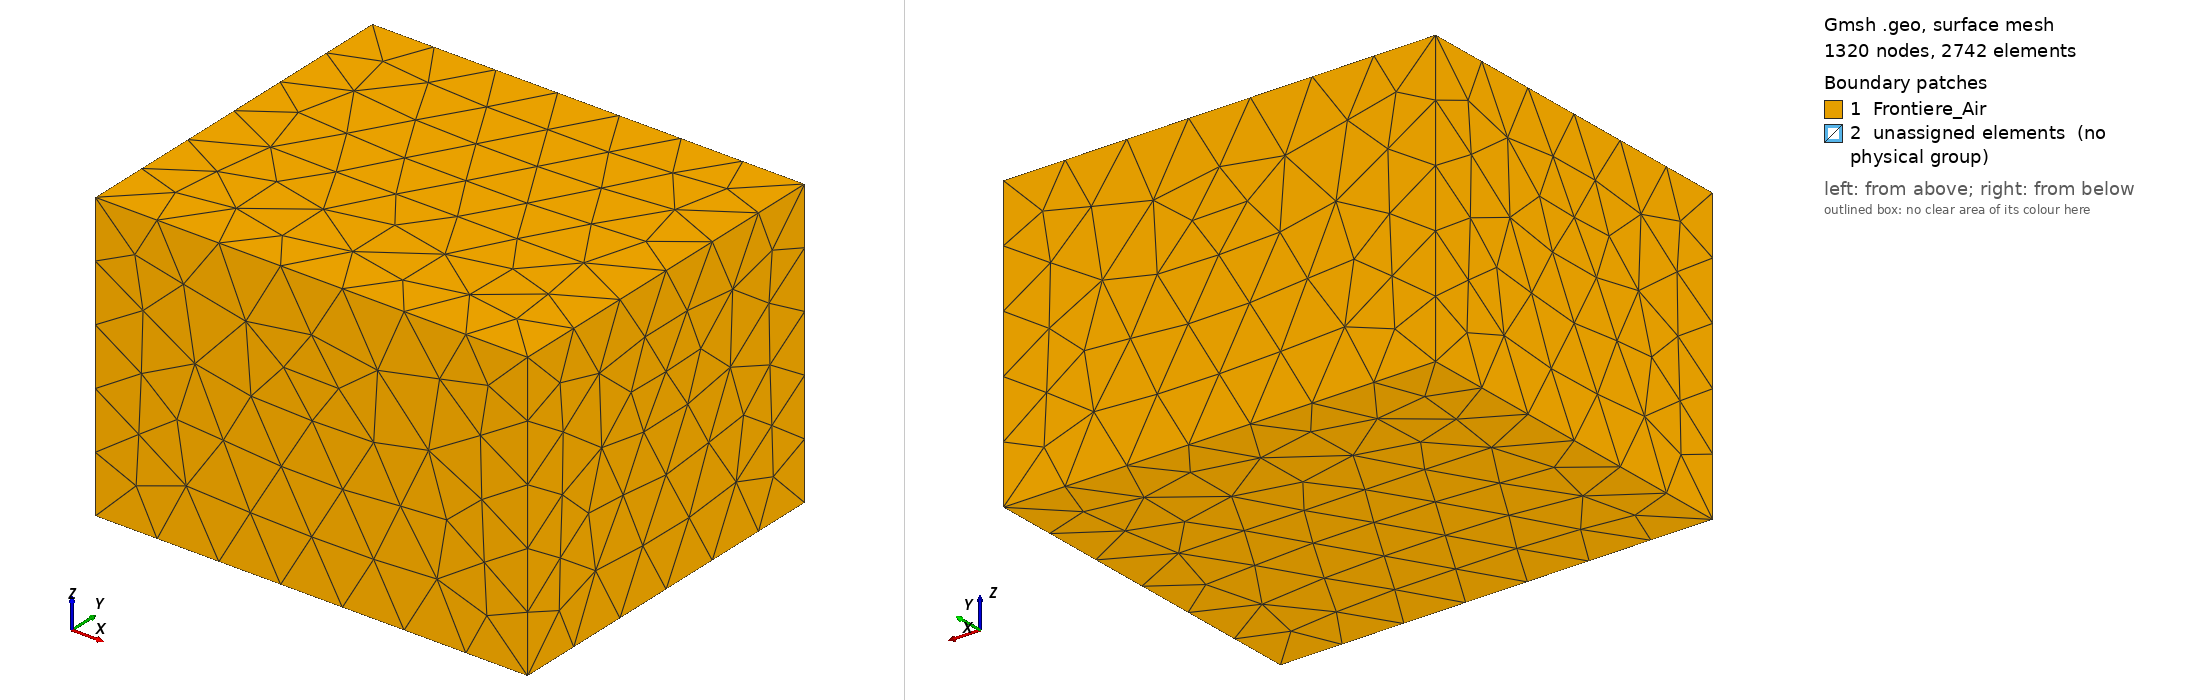

Gmsh geometry script, surface-meshed: 1320 nodes, 2742 surface elements. Boundary patches (legend numbers): 1 Frontiere_Air, 2 unassigned elements (no physical group). Left view from above one corner, right view from below the opposite corner. Legend entries are the model's physical surfaces; 'unassigned elements' are surfaces in no physical group. The drawing asked Gmsh for element sizes between 1% and 20% of the model's largest extent; the script's own settings can give other sizes.

=== sc.geo (drawn) ===
SetFactory("OpenCASCADE");

// 1. Paramètres
For i In {0:5}
  Cylinder(10+i) = {-0.025 + i*0.010, 0, -0.015, 0, 0, 0.015, 0.0025}; // 6 aimants alignés
EndFor

Box(20) = {-0.034, -0.008, -0.012, 0.068, 0.016, 0.012}; // Une seule bobine globale
Cylinder(30) = {0.005, -0.04, 0.004, 0, 0.08, 0, 0.0005}; // Corde
Box(40) = {-0.06, -0.05, -0.04, 0.12, 0.10, 0.08};        // Air

// 2. Fragmentation
BooleanFragments{ Volume{10:15, 20, 30, 40}; Delete; }{}

// 3. Identification spatiale
v_aimants() = Volume In BoundingBox{-0.03, -0.004, -0.016,  0.03, 0.004, 0.001};
v_corde() = Volume In BoundingBox{-0.01, -0.05, 0.003,  0.01, 0.05, 0.005};

v_bbox_b1() = Volume In BoundingBox{-0.035, -0.009, -0.013,  0.035, 0.009, 0.001};
v_bobine() = v_bbox_b1(); v_bobine() -= v_aimants(); 

v_air() = Volume "*";
v_air() -= v_aimants(); v_air() -= v_bobine(); v_air() -= v_corde();

// 4. Fixation des IDs pour ParaView
Physical Volume("Aimants", 1) = v_aimants();
Physical Volume("Bobine",  2) = v_bobine();
Physical Volume("Corde",   3) = v_corde();
Physical Volume("Air",     4) = v_air();

Physical Surface("Frontiere_Air", 5) = Boundary{ Volume{v_air()}; };

// 5. Maillage
MeshSize { PointsOf{Volume{v_corde()};} } = 0.001;
